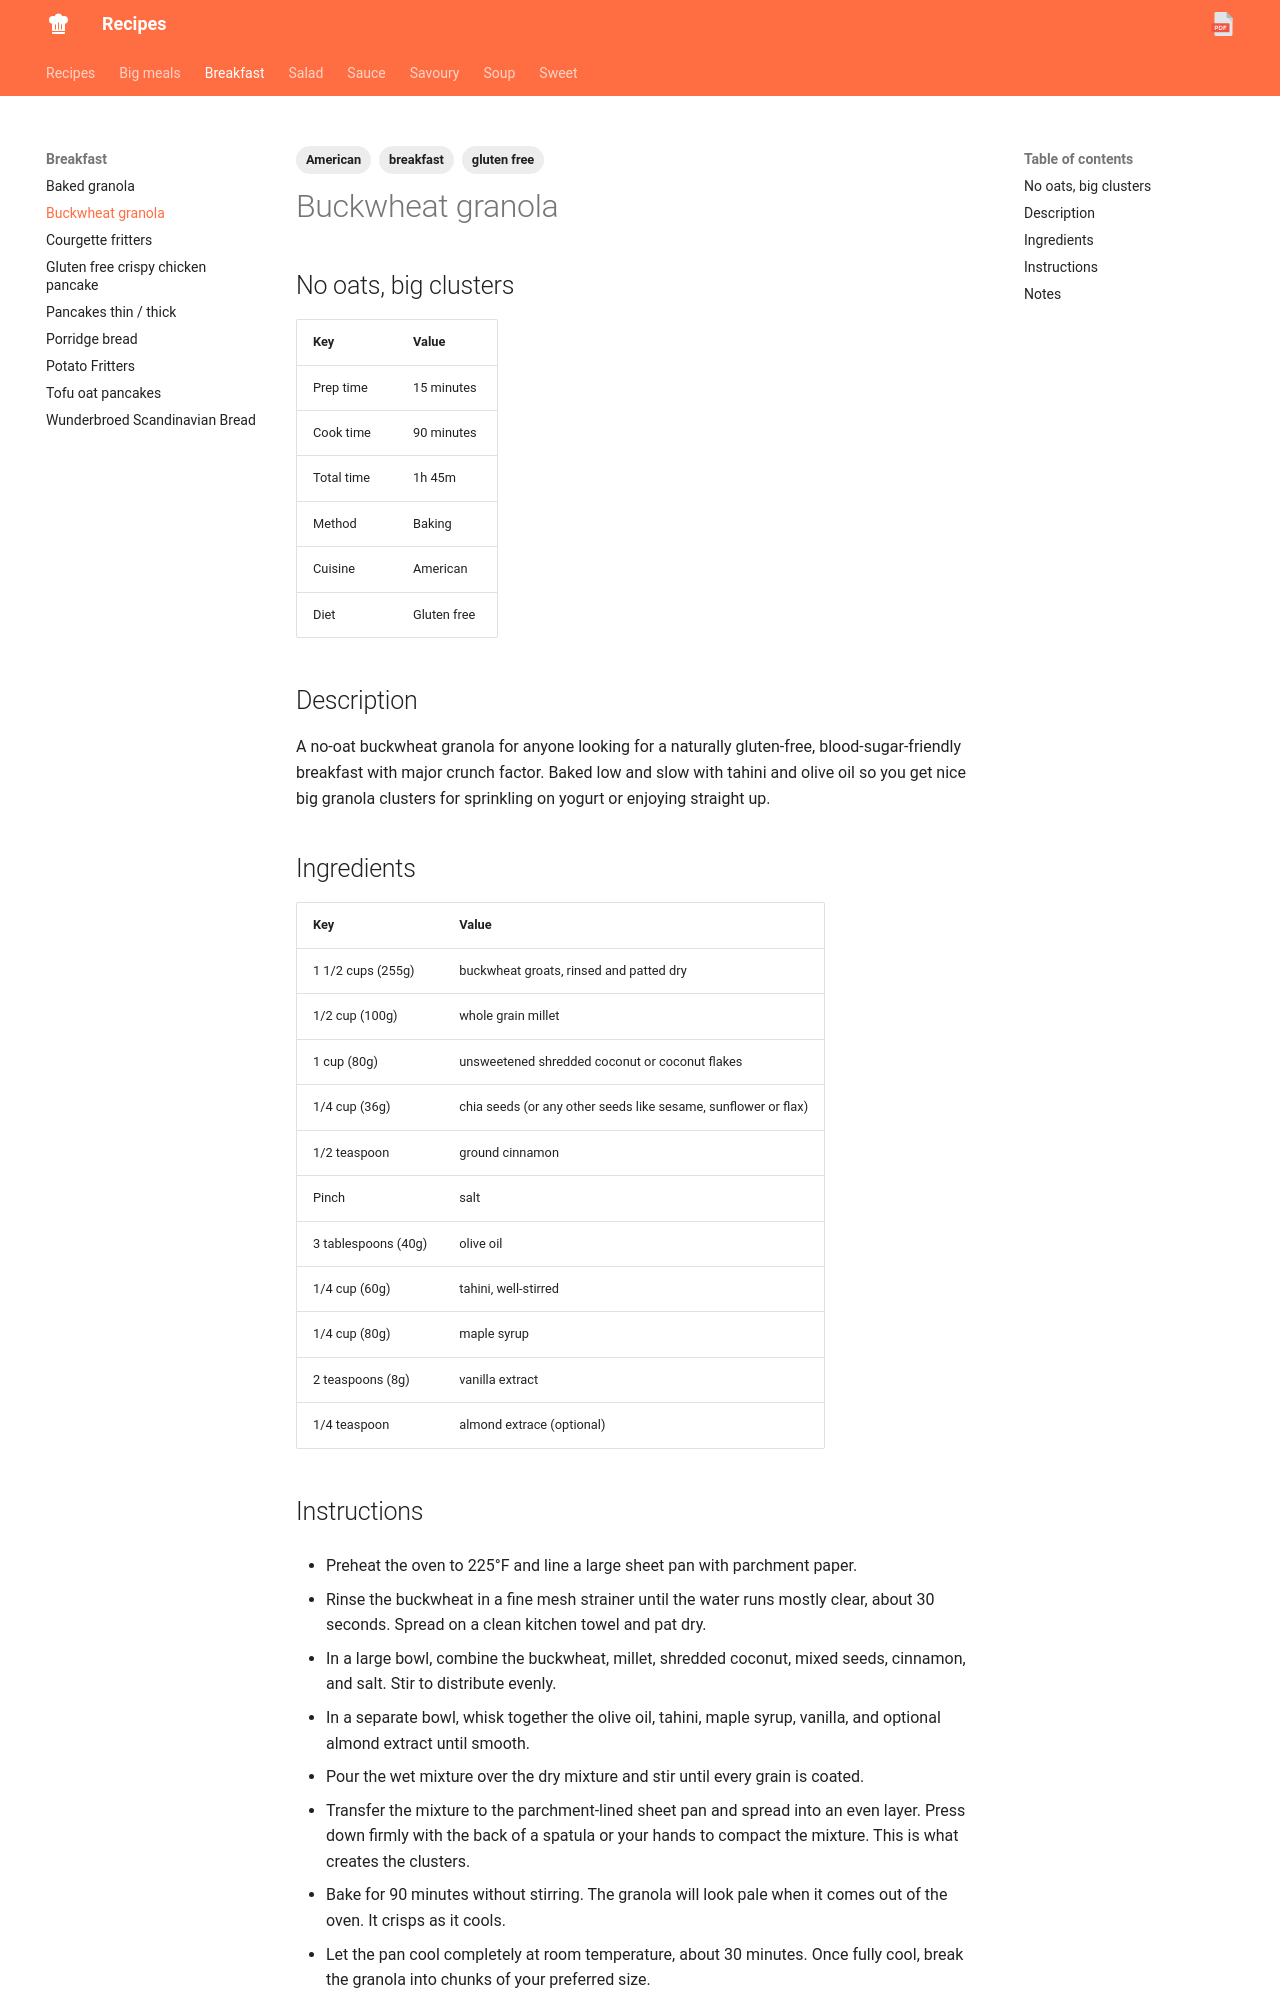

repository: estherloeliger/recipes · page: breakfast/buckwheat-granola.html · generator: mkdocs

---

tags:
- breakfast
- gluten free
- American

---

# Buckwheat granola

## No oats, big clusters

| Key       |  Value     |
|-----------|------------|
| Prep time | 15 minutes |
| Cook time | 90 minutes |
| Total time | 1h 45m |
| Method | Baking |
| Cuisine | American |
| Diet | Gluten free |

## Description

A no-oat buckwheat granola for anyone looking for a naturally gluten-free, blood-sugar-friendly breakfast with major crunch factor. Baked low and slow with tahini and olive oil so you get nice big granola clusters for sprinkling on yogurt or enjoying straight up.

## Ingredients

| Key       |  Value     |
|-----------|------------|
|1 1/2 cups (255g) | buckwheat groats, rinsed and patted dry |
|1/2 cup (100g) | whole grain millet |
|1 cup (80g) | unsweetened shredded coconut or coconut flakes |
|1/4 cup (36g) | chia seeds (or any other seeds like sesame, sunflower or flax)
|1/2 teaspoon | ground cinnamon |
|Pinch        | salt |
|3 tablespoons (40g) | olive oil |
|1/4 cup (60g) | tahini, well-stirred |
|1/4 cup (80g) | maple syrup |
|2 teaspoons (8g) | vanilla extract |
|1/4 teaspoon | almond extrace (optional) |
